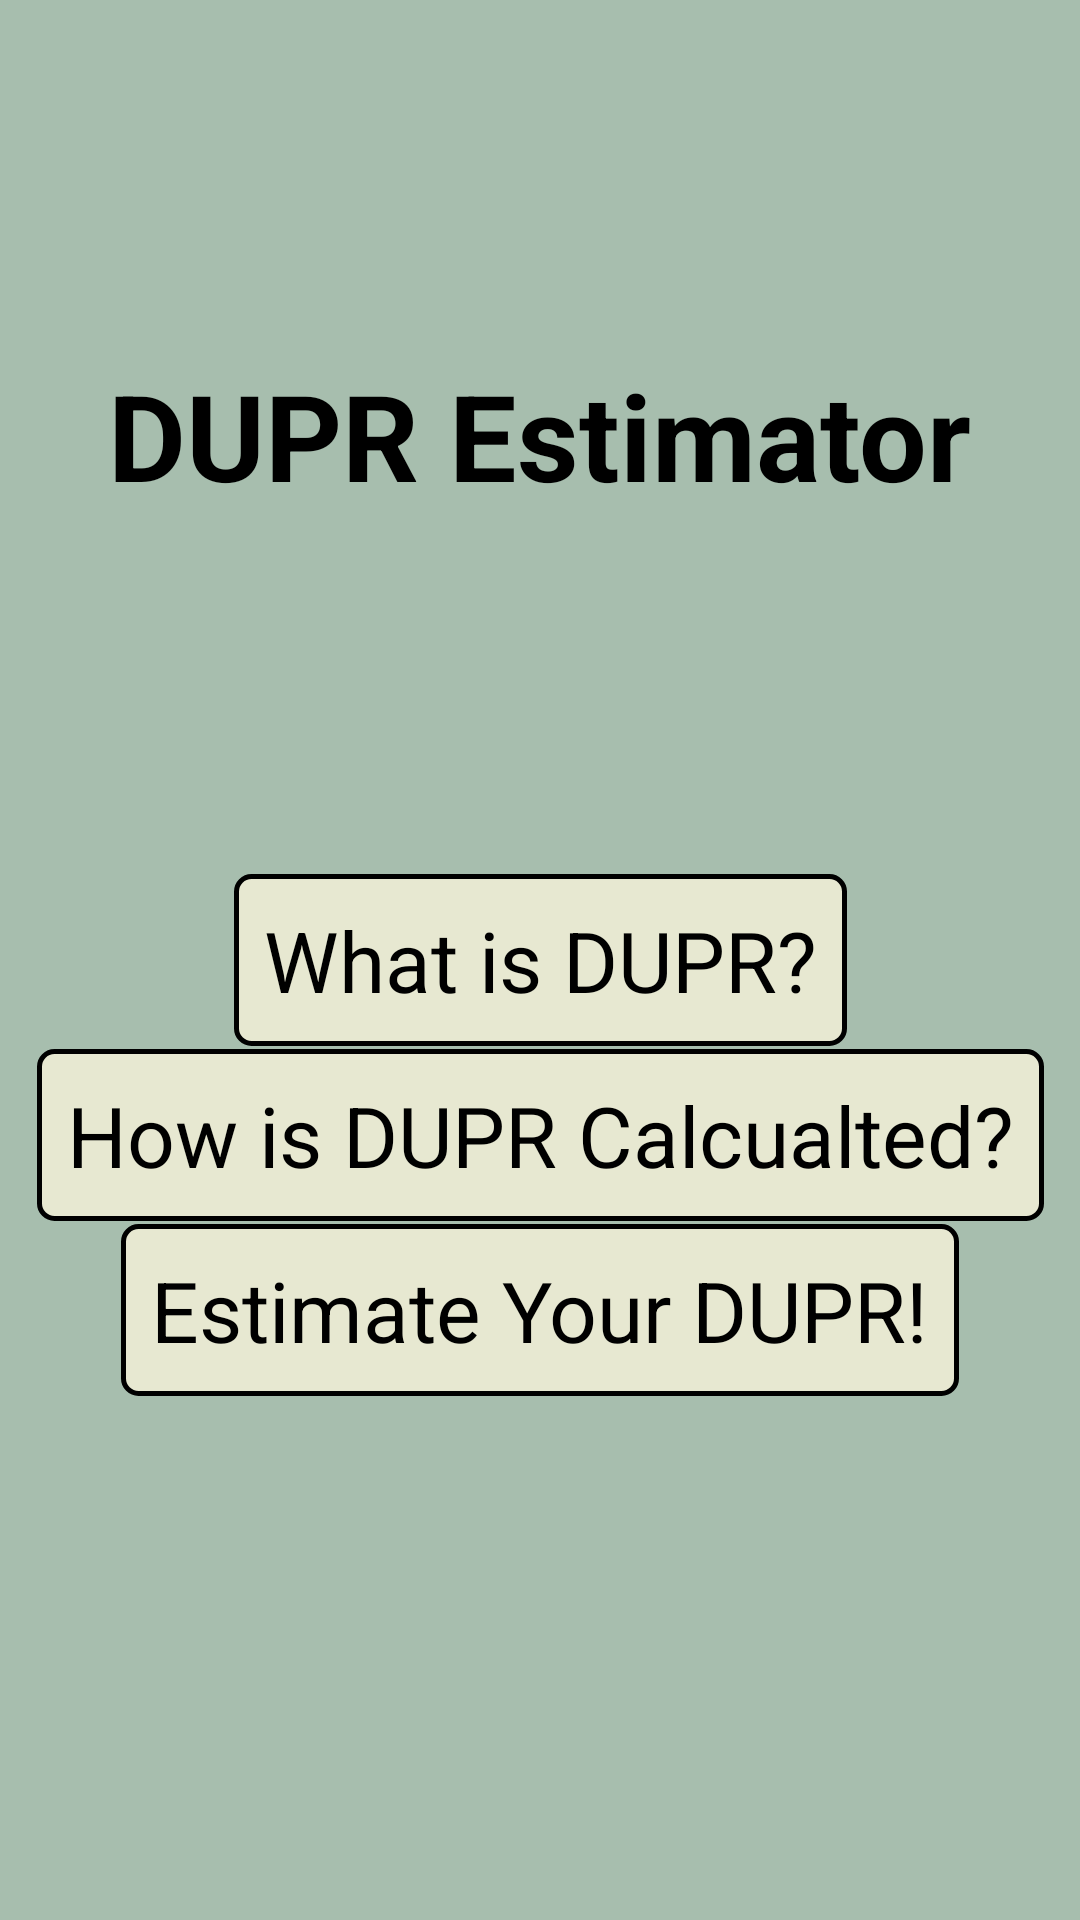

Layout XML and referenced resources for this Android screen:
<!-- AndroidManifest.xml: application theme Theme.DUPREstimate -->
<!-- res/layout/fragment_start.xml -->
<?xml version="1.0" encoding="utf-8"?>
<androidx.constraintlayout.widget.ConstraintLayout xmlns:android="http://schemas.android.com/apk/res/android"
    xmlns:app="http://schemas.android.com/apk/res-auto"
    android:id="@+id/fragment_play_game"
    android:layout_width="match_parent"
    android:layout_height="match_parent"
    android:background="@color/light_teal">

    <TextView
        android:id="@+id/title"
        android:layout_width="wrap_content"
        android:layout_height="wrap_content"
        android:layout_marginBottom="350dp"
        android:text="@string/app_name_v2"
        android:textColor="@color/black"
        android:textSize="40sp"
        android:textStyle="bold"
        app:layout_constraintBottom_toBottomOf="parent"
        app:layout_constraintLeft_toLeftOf="parent"
        app:layout_constraintRight_toRightOf="parent"
        app:layout_constraintTop_toTopOf="parent" />

    <TextView
        android:id="@+id/what_is_DUPR"
        android:layout_width="wrap_content"
        android:layout_height="wrap_content"
        android:background="@drawable/start_menu_boxes"
        android:padding="10dp"
        android:text="@string/what_is_DUPR"
        android:textColor="@color/black"
        android:textSize="28sp"
        app:layout_constraintBottom_toBottomOf="parent"
        app:layout_constraintLeft_toLeftOf="parent"
        app:layout_constraintRight_toRightOf="parent"
        app:layout_constraintTop_toTopOf="parent" />

    <TextView
        android:id="@+id/how_its_calculated"
        android:layout_width="wrap_content"
        android:layout_height="wrap_content"
        android:background="@drawable/start_menu_boxes"
        android:padding="10dp"
        android:text="@string/how_its_calculated"
        android:textColor="@color/black"
        android:textSize="28sp"
        app:layout_constraintBottom_toBottomOf="parent"
        app:layout_constraintLeft_toLeftOf="parent"
        app:layout_constraintRight_toRightOf="parent"
        app:layout_constraintTop_toTopOf="parent"
        app:layout_constraintVertical_bias=".6" />

    <TextView
        android:id="@+id/estimate_DUPR"
        android:layout_width="wrap_content"
        android:layout_height="wrap_content"
        android:background="@drawable/start_menu_boxes"
        android:padding="10dp"
        android:text="@string/estimate_DUPR"
        android:textColor="@color/black"
        android:textSize="28sp"
        app:layout_constraintBottom_toBottomOf="parent"
        app:layout_constraintLeft_toLeftOf="parent"
        app:layout_constraintRight_toRightOf="parent"
        app:layout_constraintTop_toTopOf="parent"
        app:layout_constraintVertical_bias=".7" />

</androidx.constraintlayout.widget.ConstraintLayout>
<!-- resources referenced by this layout -->
<resources>
  <color name="black">#FF000000</color>
  <color name="light_teal">#A7BEAE</color>
  <!-- drawable start_menu_boxes (drawable) -->
  <?xml version="1.0" encoding="utf-8"?>
  <selector xmlns:android="http://schemas.android.com/apk/res/android">
      <item>
          <shape android:shape="rectangle">
              <corners android:radius="5dp" />
              <stroke android:width="1.5dp" android:color="@color/black" />
              <solid android:color="@color/light_olive" />
          </shape>
      </item>
  </selector>
  <string name="app_name_v2">DUPR Estimator</string>
  <string name="estimate_DUPR">Estimate Your DUPR!</string>
  <string name="how_its_calculated">How is DUPR Calcualted?</string>
  <string name="what_is_DUPR">What is DUPR?</string>
  <style name="Theme.DUPREstimate" parent="Theme.MaterialComponents.DayNight.NoActionBar">
          <item name="android:windowFullscreen">true</item> 
          
          <item name="android:statusBarColor">@color/black</item>
          
      </style>
  <color name="light_olive">#E7E8D1</color>
</resources>
